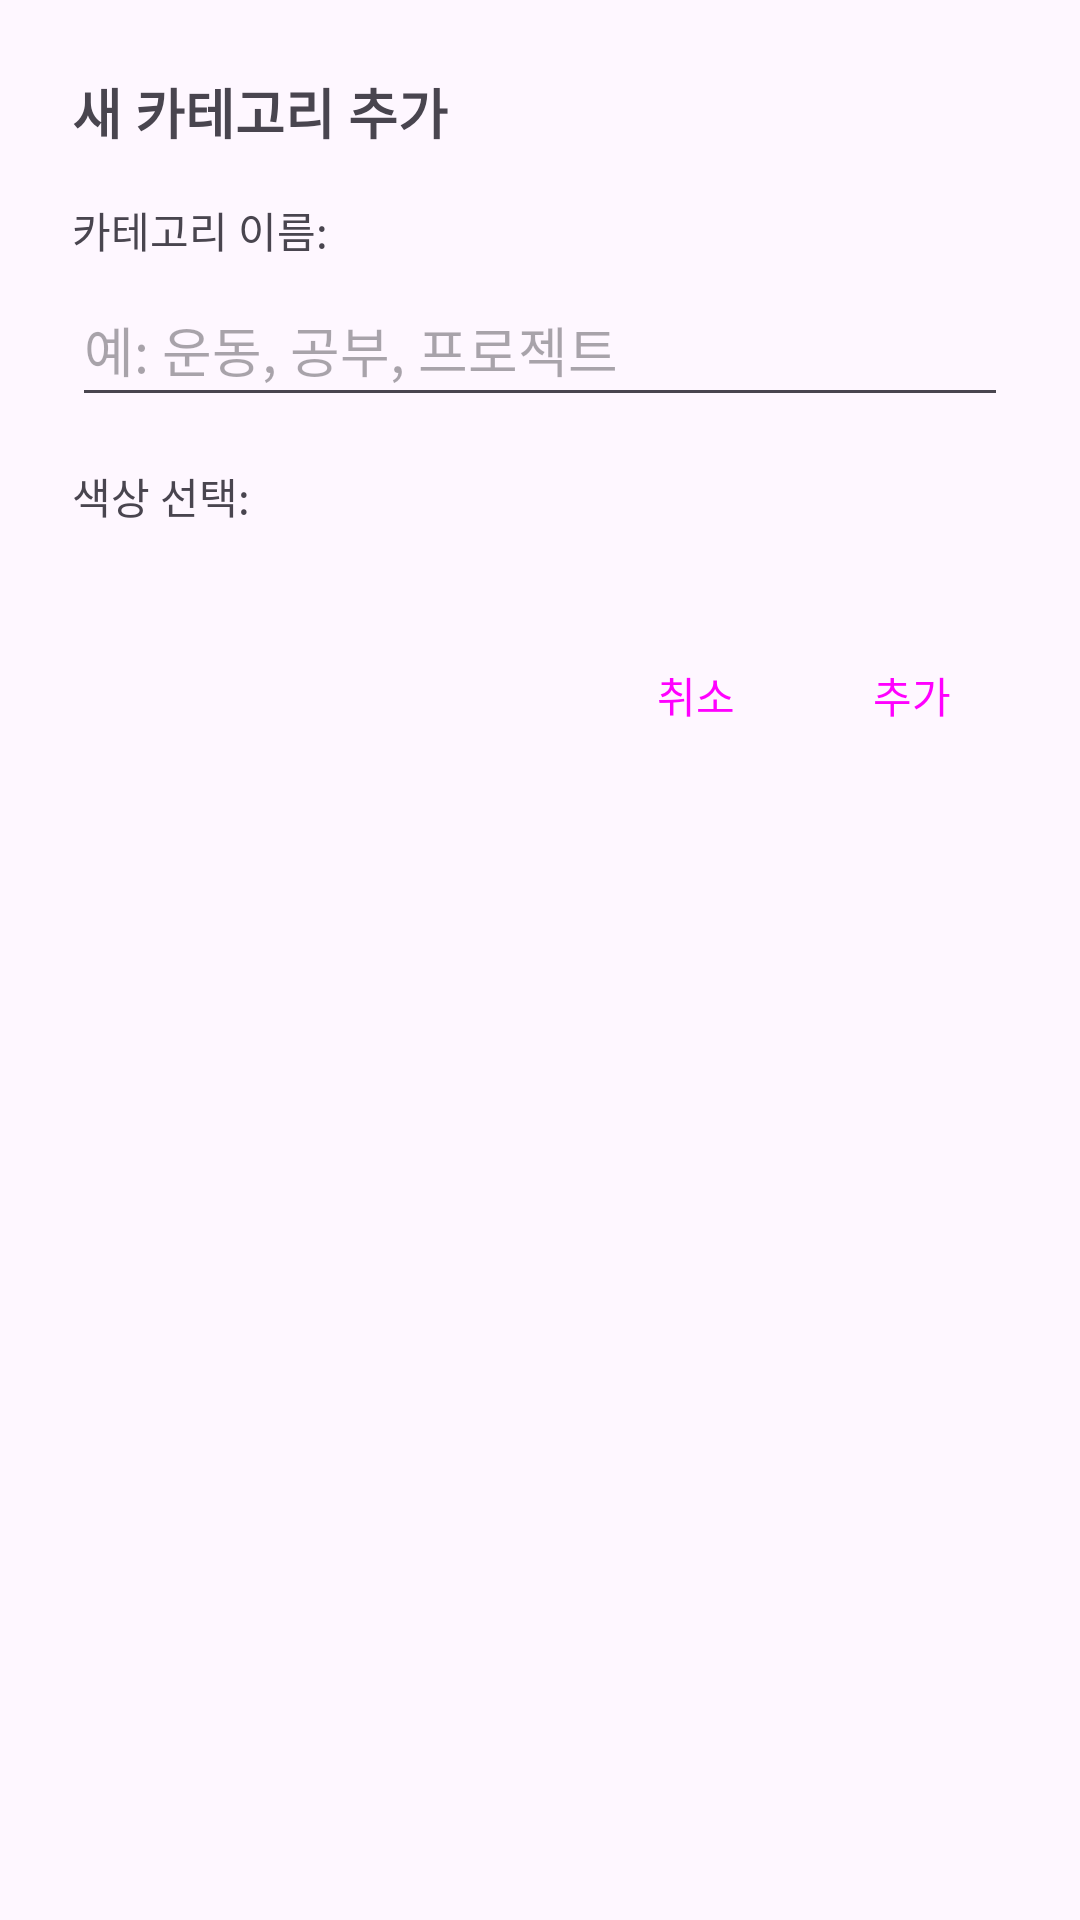

This screen was rendered from an Android layout file. Write that file and the resources it references.
<!-- AndroidManifest.xml: application theme Theme.MyTodoListApp -->
<!-- res/layout/dialog_add_category.xml -->
<?xml version="1.0" encoding="utf-8"?>
<ScrollView xmlns:android="http://schemas.android.com/apk/res/android"
    android:layout_width="match_parent"
    android:layout_height="wrap_content">

    <LinearLayout
        android:layout_width="match_parent"
        android:layout_height="wrap_content"
        android:orientation="vertical"
        android:padding="24dp">

        <TextView
            android:layout_width="match_parent"
            android:layout_height="wrap_content"
            android:text="새 카테고리 추가"
            android:textSize="18sp"
            android:textStyle="bold"
            android:layout_marginBottom="16dp"/>

        
        <TextView
            android:layout_width="wrap_content"
            android:layout_height="wrap_content"
            android:text="카테고리 이름:"
            android:layout_marginBottom="4dp"/>

        <EditText
            android:id="@+id/edit_category_name"
            android:layout_width="match_parent"
            android:layout_height="wrap_content"
            android:minHeight="48dp"
            android:hint="예: 운동, 공부, 프로젝트"
            android:layout_marginBottom="16dp"/>

        
        <TextView
            android:layout_width="wrap_content"
            android:layout_height="wrap_content"
            android:text="색상 선택:"
            android:layout_marginBottom="8dp"/>

        <androidx.recyclerview.widget.RecyclerView
            android:id="@+id/recycler_view_colors"
            android:layout_width="match_parent"
            android:layout_height="wrap_content"
            android:layout_marginBottom="24dp"/>

        
        <LinearLayout
            android:layout_width="match_parent"
            android:layout_height="wrap_content"
            android:orientation="horizontal"
            android:gravity="end">

            <Button
                android:id="@+id/button_cancel"
                style="?android:attr/buttonBarButtonStyle"
                android:layout_width="wrap_content"
                android:layout_height="wrap_content"
                android:text="취소" />

            <Button
                android:id="@+id/button_add"
                style="?android:attr/buttonBarButtonStyle"
                android:layout_width="wrap_content"
                android:layout_height="wrap_content"
                android:layout_marginStart="8dp"
                android:text="추가" />

        </LinearLayout>

    </LinearLayout>

</ScrollView>
<!-- resources referenced by this layout -->
<resources>
  <style name="Theme.MyTodoListApp" parent="Base.Theme.MyTodoListApp" />
  <style name="Base.Theme.MyTodoListApp" parent="Theme.Material3.DayNight.NoActionBar">
      </style>
</resources>
